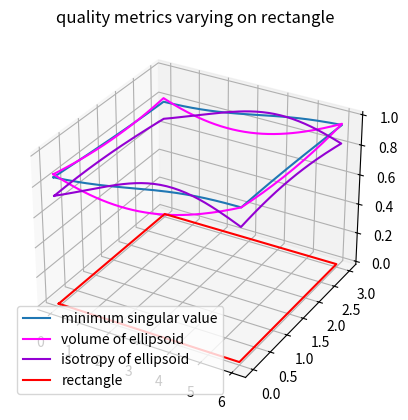

The matplotlib source for this figure:
import numpy as np
import scipy as sp
import matplotlib.pyplot as plt
from matplotlib.patches import Rectangle

def rotation_matrix(point):
    """
    point - is a 2D vector - np.array of 2X1
    """
    R_i = np.identity(3)
    alpha_i = np.arctan2(point[1],point[0])
    if alpha_i < 0:
        alpha_i += 2*np.pi
    theta_i = alpha_i - np.pi/2 
    R_i[0:2,0:2] = np.array([[np.cos(theta_i),np.sin(theta_i)],
                                 [-np.sin(theta_i),np.cos(theta_i)]])
    return R_i

def test_rotation_matrix():
    r = rotation_matrix(np.array([1,0]))
    print(r)

def gen_grasp_matrix(object_center,contact_locations):
    """
    function is for planar case
    object_center - is a vector -- np.array of 2X1
    N contact_locations - list of vectors -- np.array of 2xN
    """
    contact_normal_vectors = contact_locations - object_center

    G_T = None
    # assuming hard finger contact
    H = np.identity(3)
    H[2,2] = 0
    for point in contact_normal_vectors.T:
        P_i = np.identity(3)
        P_i[0:2,2] = np.array([[-point[1],point[0]]])
        R_i = rotation_matrix(point)

        G_T_i = H @ ((R_i @ P_i))
#        print(f"point:\n{point}")
#        print(f"theta:\n{theta_i}")
#        print(f"rotation:\n{R_i}")
#        print(f"P_i:\n{P_i}")
#        print(f"H_i:\n{H}")
#        print(f"G_T_i:\n{G_T_i}")
        if G_T is None:
            G_T = G_T_i
            continue
        G_T = np.concatenate((G_T,G_T_i))
    G = G_T.T
    return G

def test_gen_grasp_matrix():
    c=np.array([[1,2],[3,4],[5,6],[7,8]]).T
    c=np.array([[0,2]]).T
    o=np.array([[3,1.5]]).T
    gen_grasp_matrix(o,c)
    
def five_vectors_questions(fifth_vector,rect_object_coords):
    """
    fifth_vector - is a 2D vector - np.array of 2X1
    rect_object - is 2 2D vectors 
                - np.array of 2X2
                - 0 - first point
                - 1 - diagonally opposite to the first point
                    
    """
    #given_contacts = np.array([[3,0],[4,3],[2,3],[0,2]]).T
    given_contacts = np.array([[0,2],[2,3],[4,3],[3,0]]).T
    given_center = np.mean(rect_object_coords,axis=1,keepdims=True)

    five_vectors = np.concatenate((given_contacts,fifth_vector),axis=1)
    G = gen_grasp_matrix(given_center,five_vectors)
    rank = np.linalg.matrix_rank(G)
    if rank != 3:
        print(f"rank:{rank} is incorrect not proceeding further")
        return None,None,None
        
    eigen_values = np.linalg.eigvals(G @ G.T)
    singular_values = eigen_values ** 0.5

    # minimum singular quality computation
    min_singular = np.min(singular_values)

    # volume of ellipsoid quality computation
    volume = np.prod(singular_values,axis=0)

    # isotropy quality computation
    max_singular = np.max(singular_values)
    isotropy = min_singular/max_singular

    return [min_singular,volume,isotropy]

rect_object_coords = np.array([[0,0],[6,3]]).T
edge_x_0_6 = np.arange(0,6.1,0.1)
edge_y_0_3 = np.arange(0,3.1,0.1)

edge_x_A = edge_x_0_6
edge_y_A = np.zeros_like(edge_x_A)
edge_A = np.vstack((edge_x_A,edge_y_A))
#print(f"edge_A:{edge_A}")

edge_x_B = np.full(shape=edge_y_0_3.shape,fill_value=6)
edge_y_B = edge_y_0_3
edge_B = np.vstack((edge_x_B,edge_y_B))
#print(f"edge_B:{edge_B}")

edge_x_C = np.flip(edge_x_0_6,axis=0)
edge_y_C = np.full(shape=edge_x_C.shape,fill_value=3)
edge_C = np.vstack((edge_x_C,edge_y_C))
#print(f"edge_C:{edge_C}")

edge_x_D = np.zeros_like(edge_y_0_3)
edge_y_D = np.flip(edge_y_0_3,axis=0)
edge_D = np.vstack((edge_x_D,edge_y_D))
#print(f"edge_D:{edge_D}")

all_edges = np.concatenate((edge_A,edge_B,edge_C,edge_D),axis=1)
#print(f"all_edges:{all_edges}")
#print(f"all_edges_shape:{all_edges.shape}")
min_singular_values = []
volume_values = []
isotropy_values = []
for force_point in all_edges.T[:,None]:
    min_singular,volume, isotropy = five_vectors_questions(force_point.T,rect_object_coords)
    if min_singular is None or volume is None or isotropy is None:
        continue
    min_singular_values.append(min_singular)
    volume_values.append(volume)
    isotropy_values.append(isotropy)

min_singular_values = np.array(min_singular_values)
max_min_singular_value = None
for x,y,quality in zip(all_edges[0,:],all_edges[1,:],min_singular_values):
    if max_min_singular_value is None or max_min_singular_value[2] < quality:
        max_min_singular_value = (x,y,quality)
print(f"maximum minimum singular value:{max_min_singular_value}")
min_singular_values = min_singular_values/np.max(min_singular_values)

volume_values = np.array(volume_values)
volume_value = None
for x,y,quality in zip(all_edges[0,:],all_edges[1,:],volume_values):
    if volume_value is None or volume_value[2] < quality:
        volume_value = (x,y,quality)
print(f"maximum volume of ellipsoid value:{volume_value}")
volume_values = volume_values/np.max(volume_values)

isotropy_values = np.array(isotropy_values)
isotropy_value = None
for x,y,quality in zip(all_edges[0,:],all_edges[1,:],isotropy_values):
    if isotropy_value is None or isotropy_value[2] < quality:
        isotropy_value = (x,y,quality)
print(f"maximum isotropy value:{isotropy_value}")
isotropy_values = isotropy_values/np.max(isotropy_values)

fig = plt.figure()
ax = plt.axes(projection='3d')
ax.plot3D(all_edges[0,:],all_edges[1,:],min_singular_values,label='minimum singular value')
ax.plot3D(all_edges[0,:],all_edges[1,:],volume_values,color='magenta',label='volume of ellipsoid')
ax.plot3D(all_edges[0,:],all_edges[1,:],isotropy_values,color='darkviolet',label='isotropy of ellipsoid')
ax.plot3D(all_edges[0,:],all_edges[1,:],0,color="red",label="rectangle")
ax.set_zlabel('quality')
plt.title('quality metrics varying on rectangle')
plt.legend(loc=3)
plt.show()
